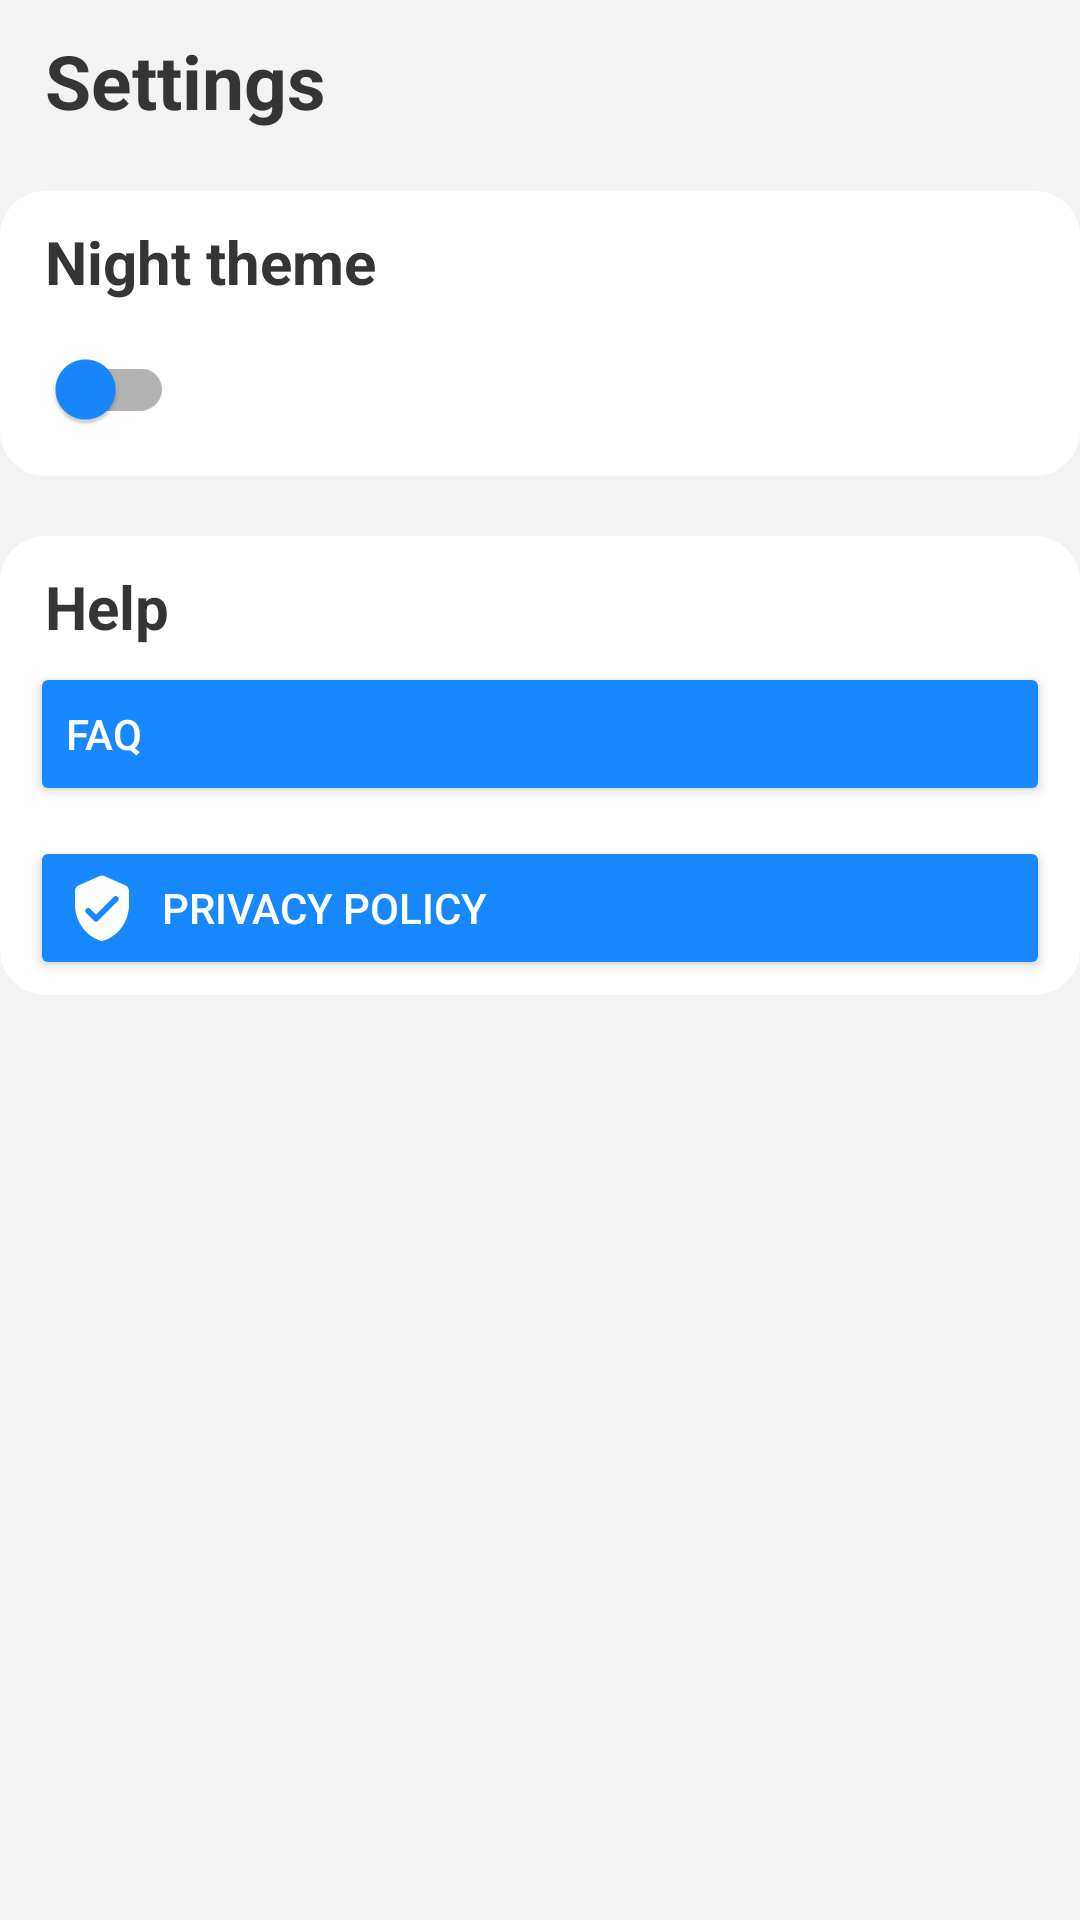

Layout XML and referenced resources for this Android screen:
<!-- AndroidManifest.xml: application theme Base.Theme.PlanIt -->
<!-- res/layout/activity_settings.xml -->
<?xml version="1.0" encoding="utf-8"?>
<ScrollView xmlns:android="http://schemas.android.com/apk/res/android"
    android:layout_width="match_parent"
    android:layout_height="match_parent"
    xmlns:app="http://schemas.android.com/apk/res-auto"
    android:id="@+id/main"
    android:background="?attr/colorPrimary">

    <androidx.constraintlayout.widget.ConstraintLayout
        android:layout_width="match_parent"
        android:layout_height="wrap_content"
        android:id="@+id/settings">
        <TextView
            android:id="@+id/settings_title"
            android:layout_width="wrap_content"
            android:layout_height="wrap_content"
            android:text="@string/settings_title"
            android:textColor="?attr/colorPrimaryVariant"
            android:textSize="25sp"
            android:textStyle="bold"
            android:layout_marginTop="10dp"
            android:layout_marginStart="15dp"
            app:layout_constraintStart_toStartOf="parent"
            app:layout_constraintTop_toTopOf="parent"/>

        <FrameLayout
            android:id="@+id/theme_group"
            android:layout_width="match_parent"
            android:layout_height="wrap_content"
            app:layout_constraintTop_toBottomOf="@id/settings_title"
            android:layout_marginVertical="20dp">
            <View
                android:layout_width="match_parent"
                android:layout_height="match_parent"
                android:layout_gravity="center"
                android:background="@drawable/rounded_rect"
                android:backgroundTint="?attr/colorContainer"/>
            <LinearLayout
                android:layout_width="match_parent"
                android:layout_height="match_parent"
                android:layout_marginHorizontal="10dp"
                android:orientation="vertical">
                <TextView
                    android:id="@+id/theme_title"
                    android:layout_width="wrap_content"
                    android:layout_height="wrap_content"
                    android:text="@string/theme_title"
                    android:textColor="?attr/colorPrimaryVariant"
                    android:textSize="20sp"
                    android:textStyle="bold"
                    android:layout_marginTop="10dp"
                    app:layout_constraintStart_toStartOf="parent"
                    app:layout_constraintTop_toTopOf="parent"
                    android:layout_marginStart="5dp"/>
                <androidx.appcompat.widget.SwitchCompat
                    android:id="@+id/switch_theme"
                    android:layout_width="wrap_content"
                    android:layout_height="wrap_content"
                    android:layout_marginVertical="5dp"
                    app:thumbTint="@color/blue"
                    app:trackTint="@drawable/track_color"/>
            </LinearLayout>
        </FrameLayout>

        <FrameLayout
            android:id="@+id/help_group"
            android:layout_width="match_parent"
            android:layout_height="wrap_content"
            app:layout_constraintTop_toBottomOf="@id/theme_group"
            android:layout_marginVertical="20dp">
            <View
                android:layout_width="match_parent"
                android:layout_height="match_parent"
                android:layout_gravity="center"
                android:background="@drawable/rounded_rect"
                android:backgroundTint="?attr/colorContainer"/>
            <LinearLayout
                android:layout_width="match_parent"
                android:layout_height="match_parent"
                android:layout_marginHorizontal="10dp"
                android:orientation="vertical">
                <TextView
                    android:id="@+id/help_title"
                    android:layout_width="wrap_content"
                    android:layout_height="wrap_content"
                    android:text="@string/help_title"
                    android:textColor="?attr/colorPrimaryVariant"
                    android:textSize="20sp"
                    android:textStyle="bold"
                    android:layout_marginStart="5dp"
                    android:layout_marginTop="10dp"
                    app:layout_constraintStart_toStartOf="parent"
                    app:layout_constraintTop_toTopOf="parent"/>
                <Button
                    android:layout_width="match_parent"
                    android:layout_height="wrap_content"
                    android:layout_marginVertical="5dp"
                    android:backgroundTint="@color/blue"
                    android:textColor="@color/white"
                    android:text="FAQ"
                    android:gravity="center_vertical|start"
                    android:drawablePadding="8dp"
                    android:drawableLeft="@drawable/round_info"/>
                <Button
                    android:layout_width="match_parent"
                    android:layout_height="wrap_content"
                    android:layout_marginVertical="5dp"
                    android:backgroundTint="@color/blue"
                    android:textColor="@color/white"
                    android:text="@string/privacy_policy_text"
                    android:gravity="center_vertical|start"
                    android:drawablePadding="8dp"
                    android:drawableLeft="@drawable/round_verified_user"/>
            </LinearLayout>
        </FrameLayout>
    </androidx.constraintlayout.widget.ConstraintLayout>
</ScrollView>
<!-- resources referenced by this layout -->
<resources>
  <color name="blue">#FF1888FF</color>
  <color name="white">#FFFFFFFF</color>
  <!-- drawable round_verified_user (drawable) -->
  <vector xmlns:android="http://schemas.android.com/apk/res/android" android:height="24dp" android:tint="#FFFFFF" android:viewportHeight="24" android:viewportWidth="24" android:width="24dp">
        
      <path android:fillColor="@android:color/white" android:pathData="M11.19,1.36l-7,3.11C3.47,4.79 3,5.51 3,6.3L3,11c0,5.55 3.84,10.74 9,12 5.16,-1.26 9,-6.45 9,-12L21,6.3c0,-0.79 -0.47,-1.51 -1.19,-1.83l-7,-3.11c-0.51,-0.23 -1.11,-0.23 -1.62,0zM9.29,16.29L6.7,13.7c-0.39,-0.39 -0.39,-1.02 0,-1.41 0.39,-0.39 1.02,-0.39 1.41,0L10,14.17l5.88,-5.88c0.39,-0.39 1.02,-0.39 1.41,0 0.39,0.39 0.39,1.02 0,1.41l-6.59,6.59c-0.38,0.39 -1.02,0.39 -1.41,0z"/>
      
  </vector>
  <!-- drawable rounded_rect (drawable) -->
  <?xml version="1.0" encoding="utf-8"?>
  <shape xmlns:android="http://schemas.android.com/apk/res/android">
      <corners android:radius="15dp"/>  
      <solid android:color="@android:color/darker_gray"/>  
  </shape>
  <string name="help_title">Help</string>
  <string name="privacy_policy_text">Privacy policy</string>
  <string name="settings_title">Settings</string>
  <string name="theme_title">Night theme</string>
  <style name="Base.Theme.PlanIt" parent="Theme.Material3.DayNight.NoActionBar">
          <item name="colorPrimary">@color/back_day</item>
          <item name="colorOnPrimary">@color/black</item>
          <item name="colorPrimaryVariant">@color/text_day</item>
          <item name="colorContainer">@color/white</item>
      </style>
  <color name="back_day">#F3F3F3</color>
  <color name="black">#FF000000</color>
  <color name="text_day">#353535</color>
</resources>
